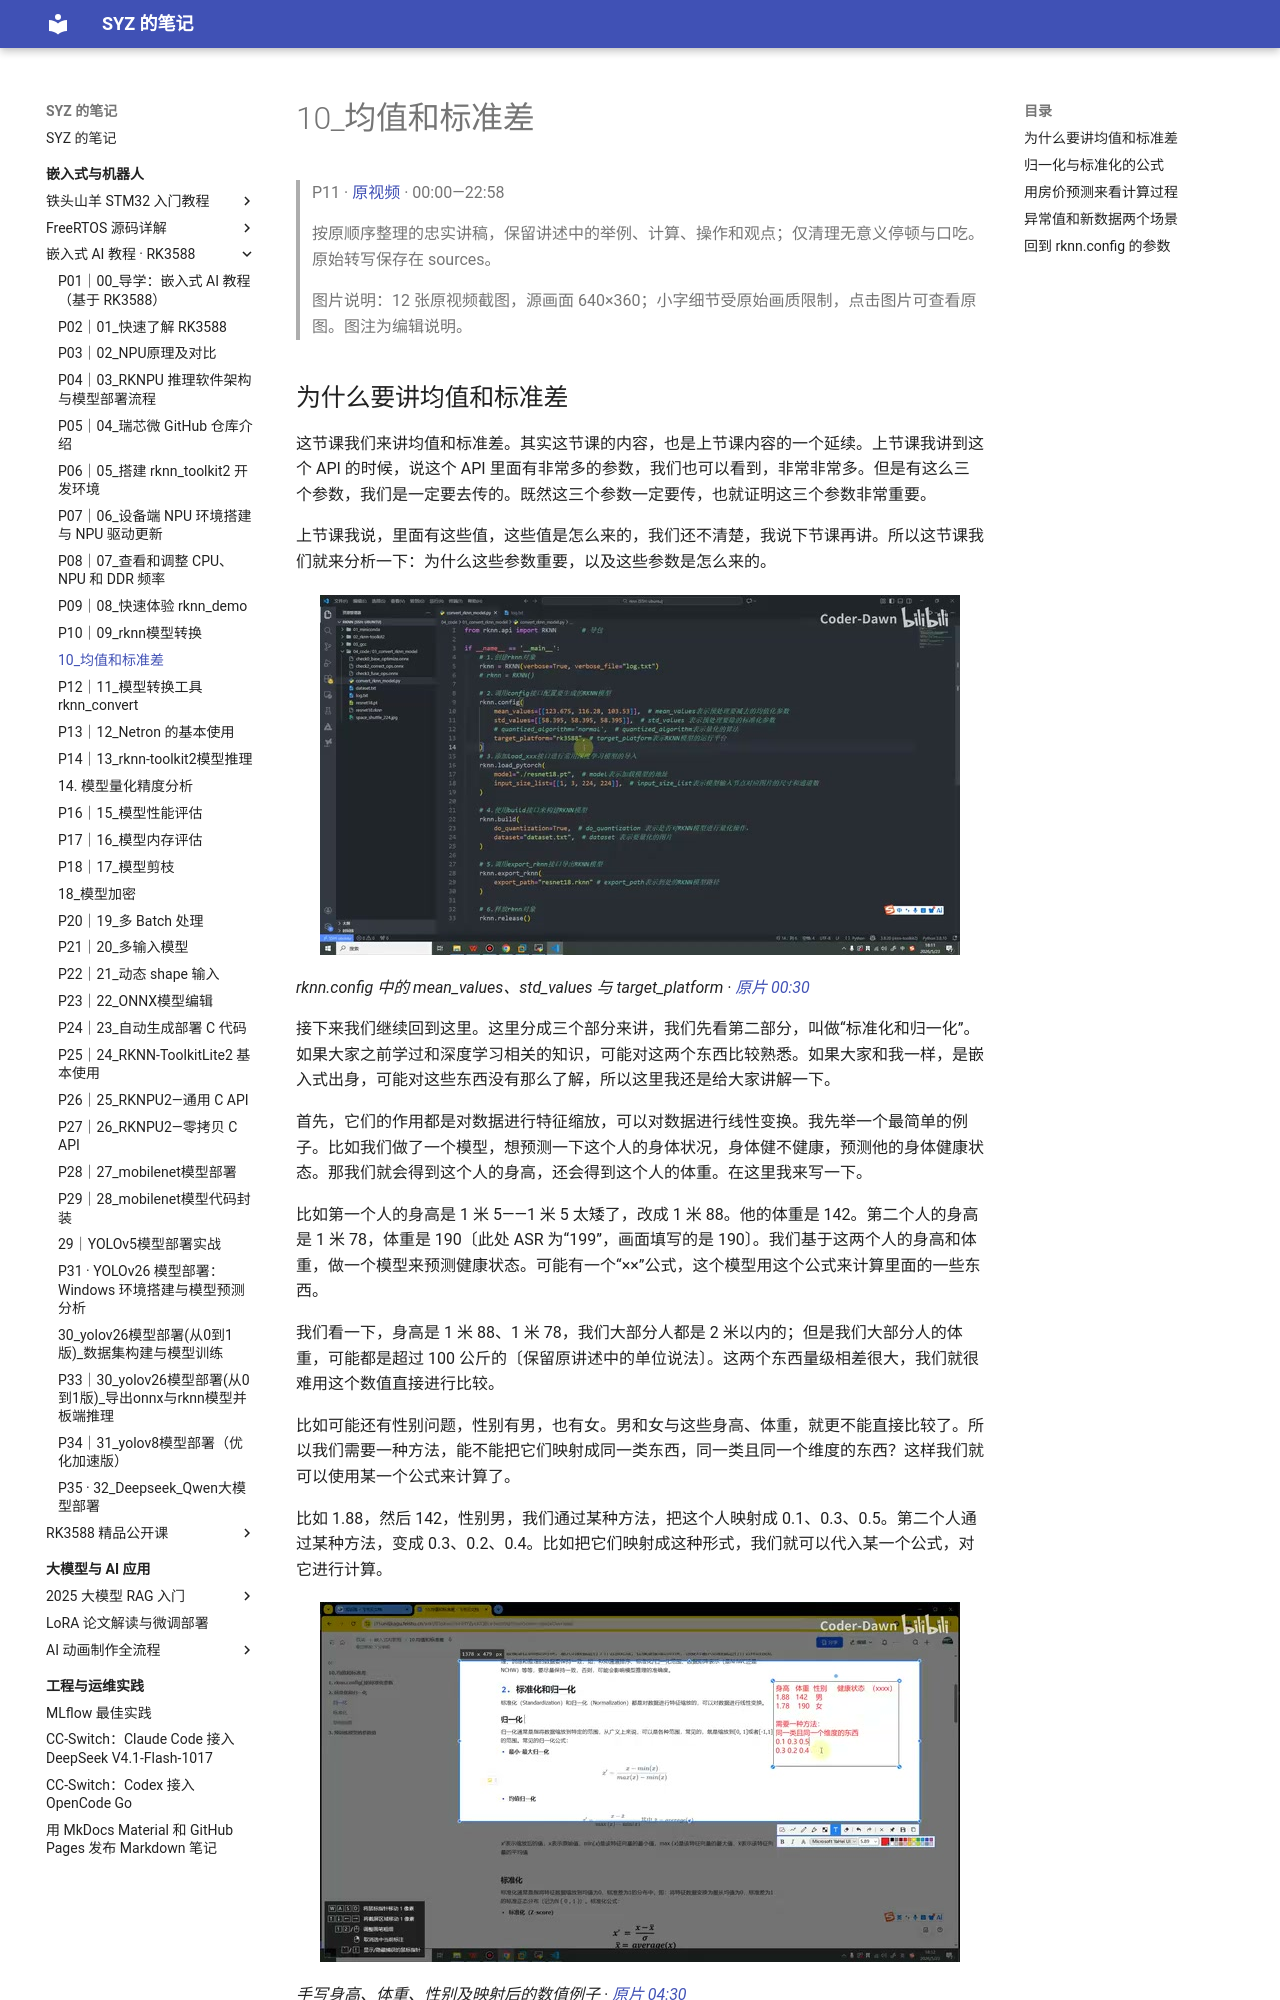

repository: Shangyizhou/syz-notes · page: ke-cheng-ji-lu/embedded-ai-rk3588/p11/index.html · generator: mkdocs

# 10_均值和标准差

> P11 · [原视频](https://www.bilibili.com/video/BV11DjT6uEhc/?p=11) · 00:00—22:58
>
> 按原顺序整理的忠实讲稿，保留讲述中的举例、计算、操作和观点；仅清理无意义停顿与口吃。原始转写保存在 sources。
>
> 图片说明：12 张原视频截图，源画面 640×360；小字细节受原始画质限制，点击图片可查看原图。图注为编辑说明。
